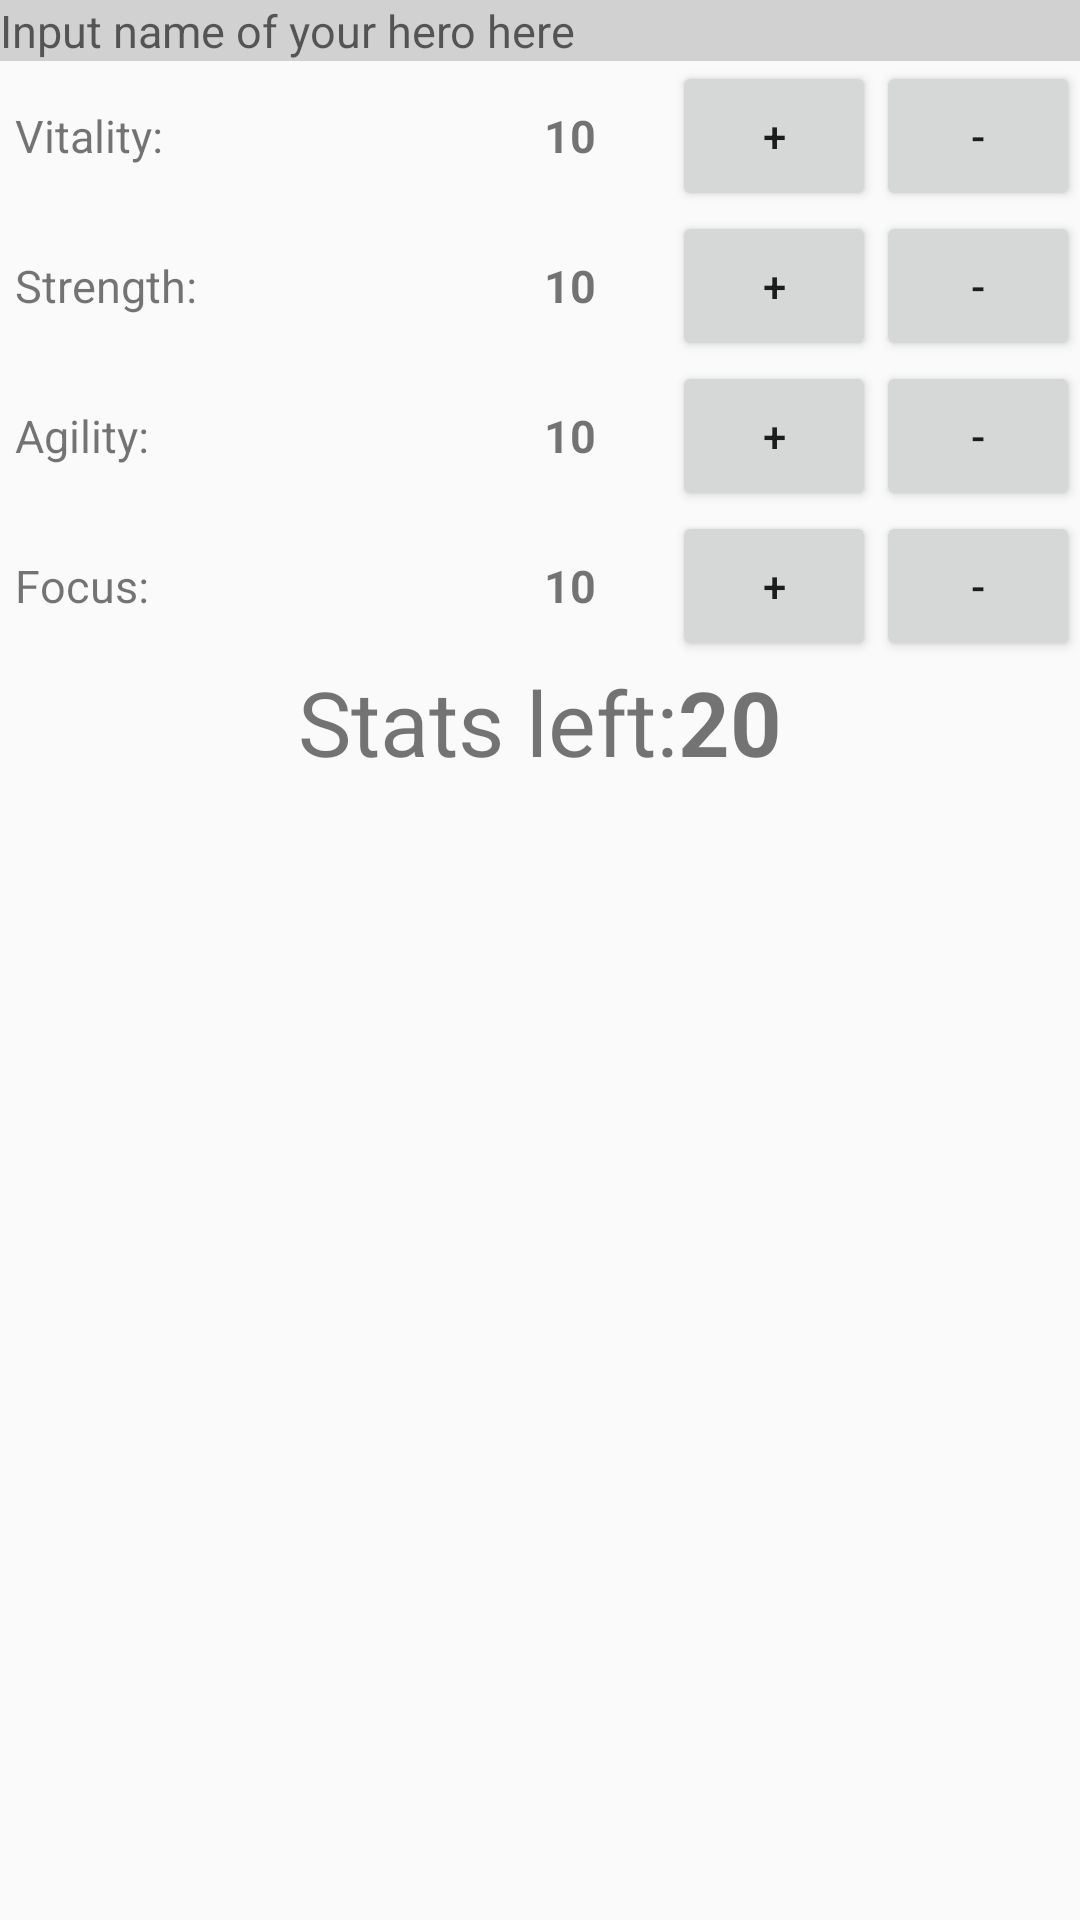

The Android layout XML behind this screen, and the referenced resources:
<!-- AndroidManifest.xml: application theme AppTheme -->
<!-- res/layout/createhero_activity.xml -->
<?xml version="1.0" encoding="utf-8"?>
<LinearLayout xmlns:android="http://schemas.android.com/apk/res/android"
    xmlns:tools="http://schemas.android.com/tools"
    android:id="@+id/activity_main"
    android:layout_width="match_parent"
    android:layout_height="wrap_content"
    android:layout_marginEnd="5dp"
    android:layout_marginStart="5dp"
    android:layout_marginTop="20dp"
    android:layout_row="2"
    android:orientation="vertical"
    tools:context="com.gmail.example.knightstale.MainActivity">


    <TextView
        android:id="@+id/textView5"
        android:layout_width="match_parent"
        android:layout_height="wrap_content"
        android:layout_weight="0.1"
        android:text="@string/name" />


    <EditText
        android:id="@+id/etFirstName"
        android:layout_width="match_parent"
        android:layout_height="wrap_content"
        android:hint="@string/name_hint"
        android:textSize="@dimen/text_size"
        android:background="#7fa7a7a7" />

    <LinearLayout
        android:layout_width="match_parent"
        android:layout_height="@dimen/layout_height"
        android:orientation="horizontal">

        <TextView
            android:id="@+id/textView6"
            android:layout_width="match_parent"
            android:layout_height="match_parent"
            android:layout_marginStart="@dimen/left_side"
            android:layout_weight="0.7"
            android:gravity="start|center_vertical"
            android:text="@string/vitality"
            android:textSize="@dimen/text_stat" />

        <TextView
            android:id="@+id/etVitality"
            android:layout_width="match_parent"
            android:layout_height="wrap_content"
            android:layout_weight="1"
            android:gravity="center"
            android:text="@string/default_stat"
            android:textSize="@dimen/text_stat"
            android:textStyle="bold" />

        <Button
            android:id="@+id/btnPlusVitality"
            android:layout_width="match_parent"
            android:layout_height="match_parent"
            android:layout_gravity="center"
            android:layout_weight="1"
            android:onClick="OnClick"
            android:text="@string/plus" />

        <Button
            android:id="@+id/btnMinusVitality"
            android:layout_width="match_parent"
            android:layout_height="match_parent"
            android:layout_gravity="center"
            android:layout_weight="1"
            android:onClick="OnClick"
            android:text="@string/minus" />

    </LinearLayout>

    <LinearLayout
        android:layout_width="match_parent"
        android:layout_height="@dimen/layout_height"
        android:orientation="horizontal">

        <TextView
            android:layout_width="match_parent"
            android:layout_height="match_parent"
            android:layout_marginStart="@dimen/left_side"
            android:layout_weight="0.7"
            android:gravity="start|center_vertical"
            android:text="@string/strength"
            android:textSize="@dimen/text_stat" />

        <TextView
            android:id="@+id/etStrength"
            android:layout_width="match_parent"
            android:layout_height="wrap_content"
            android:layout_weight="1"
            android:gravity="center"
            android:text="@string/default_stat"
            android:textSize="@dimen/text_stat"
            android:textStyle="bold" />

        <Button
            android:id="@+id/btnPlusStrength"
            android:layout_width="match_parent"
            android:layout_height="match_parent"
            android:layout_gravity="center"
            android:layout_weight="1"
            android:onClick="OnClick"
            android:text="@string/plus" />

        <Button
            android:id="@+id/btnMinusStrength"
            android:layout_width="match_parent"
            android:layout_height="match_parent"
            android:layout_gravity="center"
            android:layout_weight="1"
            android:onClick="OnClick"
            android:text="@string/minus" />

    </LinearLayout>


    <LinearLayout
        android:layout_width="match_parent"
        android:layout_height="@dimen/layout_height"
        android:orientation="horizontal">

        <TextView
            android:layout_width="match_parent"
            android:layout_height="match_parent"
            android:layout_marginStart="@dimen/left_side"
            android:layout_weight="0.7"
            android:gravity="start|center_vertical"
            android:text="@string/agility"
            android:textSize="@dimen/text_stat" />

        <TextView
            android:id="@+id/etAgility"
            android:layout_width="match_parent"
            android:layout_height="wrap_content"
            android:layout_weight="1"
            android:gravity="center"
            android:text="@string/default_stat"
            android:textSize="@dimen/text_stat"
            android:textStyle="bold" />

        <Button
            android:id="@+id/btnPlusAgility"
            android:layout_width="match_parent"
            android:layout_height="match_parent"
            android:layout_gravity="center"
            android:layout_weight="1"
            android:onClick="OnClick"
            android:text="@string/plus" />

        <Button
            android:id="@+id/btnMinusAgility"
            android:layout_width="match_parent"
            android:layout_height="match_parent"
            android:layout_gravity="center"
            android:layout_weight="1"
            android:onClick="OnClick"
            android:text="@string/minus" />

    </LinearLayout>

    <LinearLayout
        android:layout_width="match_parent"
        android:layout_height="@dimen/layout_height"
        android:orientation="horizontal">

        <TextView
            android:id="@+id/textView"
            android:layout_width="match_parent"
            android:layout_height="match_parent"
            android:layout_marginStart="@dimen/left_side"
            android:layout_weight="0.7"
            android:gravity="start|center_vertical"
            android:text="@string/focus"
            android:textSize="@dimen/text_stat" />

        <TextView
            android:id="@+id/etFocus"
            android:layout_width="match_parent"
            android:layout_height="wrap_content"
            android:layout_weight="1"
            android:gravity="center"
            android:text="@string/default_stat"
            android:textSize="@dimen/text_stat"
            android:textStyle="bold" />

        <Button
            android:id="@+id/btnPlusFocus"
            android:layout_width="match_parent"
            android:layout_height="match_parent"
            android:layout_gravity="center"
            android:layout_weight="1"
            android:onClick="OnClick"
            android:text="@string/plus" />

        <Button
            android:id="@+id/btnMinusFocus"
            android:layout_width="match_parent"
            android:layout_height="match_parent"
            android:layout_gravity="center"
            android:layout_weight="1"
            android:onClick="OnClick"
            android:text="@string/minus" />
    </LinearLayout>

    <LinearLayout
        android:layout_width="wrap_content"
        android:layout_height="match_parent"
        android:layout_gravity="center"
        android:orientation="horizontal">

        <TextView
            android:layout_width="match_parent"
            android:layout_height="wrap_content"
            android:text="@string/stats_left"
            android:textSize="@dimen/big_text" />

        <TextView
            android:id="@+id/tvStatsRemain"
            android:layout_width="match_parent"
            android:layout_height="wrap_content"
            android:gravity="center"
            android:text="20"
            android:textSize="@dimen/big_text"
            android:textStyle="bold" />
    </LinearLayout>

    <Button
        android:id="@+id/btnStart"
        android:layout_width="match_parent"
        android:layout_height="wrap_content"
        android:text="@string/set_start"
        android:onClick="OnClick"/>


    <CheckBox
        android:id="@+id/cbFirstComp"
        android:layout_width="match_parent"
        android:layout_height="wrap_content"
        android:layout_weight="0.29"
        android:enabled="true"
        android:onClick="OnClick"
        android:text="@string/bot_add1" />

    <LinearLayout
        android:layout_width="match_parent"
        android:layout_height="wrap_content"
        android:orientation="horizontal">

        <TextView
            android:layout_width="match_parent"
            android:layout_height="wrap_content"
            android:text="@string/bot_name"
            android:layout_weight="0.36"
            android:gravity="center"
            android:id="@+id/textView7" />

        <EditText
            android:layout_width="match_parent"
            android:layout_height="wrap_content"
            android:layout_weight="0.32"
            android:background="#7fa7a7a7"/>
    </LinearLayout>


    <CheckBox
        android:id="@+id/cbSecondComp"
        android:layout_width="match_parent"
        android:layout_height="wrap_content"
        android:layout_weight="0.29"
        android:onClick="OnClick"
        android:text="@string/bot_add2" />

    <LinearLayout
        android:layout_width="match_parent"
        android:layout_height="wrap_content"
        android:orientation="horizontal">

        <TextView
            android:layout_width="match_parent"
            android:layout_height="wrap_content"
            android:text="@string/bot_name"
            android:layout_weight="0.36"
            android:gravity="center"
            android:id="@+id/textView8" />

        <EditText
            android:layout_width="match_parent"
            android:layout_height="wrap_content"
            android:layout_weight="0.32"
            android:background="#7fa7a7a7"/>
    </LinearLayout>




</LinearLayout>
<!-- resources referenced by this layout -->
<resources>
  <dimen name="big_text">30sp</dimen>
  <dimen name="layout_height">50dp</dimen>
  <dimen name="left_side">5dp</dimen>
  <dimen name="text_size">15sp</dimen>
  <dimen name="text_stat">15sp</dimen>
  <string name="agility">Agility: </string>
  <string name="bot_add1">Computer player1</string>
  <string name="bot_add2">Computer player2</string>
  <string name="bot_name">Input bot name:</string>
  <string name="default_stat">10</string>
  <string name="focus">Focus: </string>
  <string name="minus">-</string>
  <string name="name">Input name of your hero:</string>
  <string name="name_hint">Input name of your hero here</string>
  <string name="plus">+</string>
  <string name="set_start">Stats distributed and ready to fight</string>
  <string name="stats_left">Stats left:  </string>
  <string name="strength">Strength: </string>
  <string name="vitality">Vitality: </string>
  <style name="AppTheme" parent="Theme.AppCompat.Light.DarkActionBar">
          
          <item name="colorPrimary">@color/colorPrimary</item>
          <item name="colorPrimaryDark">@color/colorPrimaryDark</item>
          <item name="colorAccent">@color/colorAccent</item>
      </style>
  <color name="colorPrimary">#3F51B5</color>
  <color name="colorPrimaryDark">#303F9F</color>
  <color name="colorAccent">#FF4081</color>
</resources>
